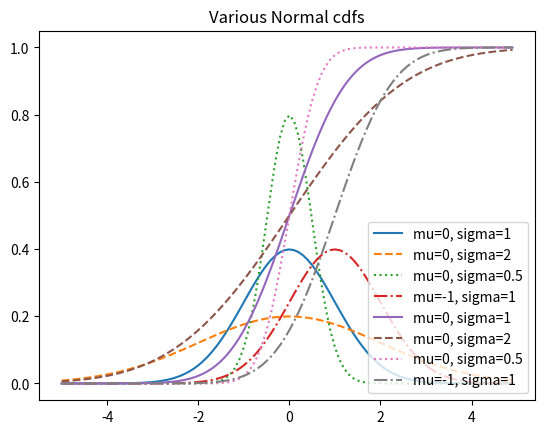

Generate this figure with matplotlib:
'''
import enum, random

# Enum 을 사용하면 각 항목에 특정 값을 부여할 수 있으며
# 파이썬 코드를 더욱 깔끔하게 만들어 준다.

class Kid(enum.Enum):
    BOY = 0
    GIRL = 1

def random_kid():
    return random.choice([Kid.BOY, Kid.GIRL])

both_girls = 0
older_girl = 0
either_girl = 0

random.seed(0)

for _ in range(10000):
    younger = random_kid()
    older = random_kid()
    if older == Kid.GIRL:
        older_girl += 1
    if older == Kid.GIRL and younger == Kid.GIRL:
        both_girls += 1
    if older == Kid.GIRL or younger == Kid.GIRL:
        both_girls += 1

print("P(both):", both_girls)
print("P(older):", older_girl)
'''
import math 
SQRT_TWO_PI = math.sqrt(2 * math.pi)

def normal_pdf(x: float, mu: float=0, sigma: float = 1):
    return (math.exp(-(x-mu) ** 2 / 2 / sigma ** 2) / (SQRT_TWO_PI * sigma))

import matplotlib.pyplot as plt
xs = [x / 10.0 for x in range(-50, 50)]
plt.plot(xs, [normal_pdf(x, sigma=1) for x in xs], '-', label='mu=0, sigma=1')
plt.plot(xs, [normal_pdf(x, sigma=2) for x in xs], '--', label='mu=0, sigma=2')
plt.plot(xs, [normal_pdf(x, sigma=0.5) for x in xs], ':', label='mu=0, sigma=0.5')
plt.plot(xs, [normal_pdf(x, mu=1) for x in xs], '-.', label='mu=-1, sigma=1')
plt.legend()
plt.title("Various Normal pdfs")
plt.show()


def normal_cdf(x: float, mu: float=0, sigma: float = 1):
    return (1 + math.erf((x-mu) / math.sqrt(2) /sigma)) / 2

xs = [x / 10.0 for x in range(-50, 50)]
plt.plot(xs, [normal_cdf(x, sigma=1) for x in xs], '-', label='mu=0, sigma=1')
plt.plot(xs, [normal_cdf(x, sigma=2) for x in xs], '--', label='mu=0, sigma=2')
plt.plot(xs, [normal_cdf(x, sigma=0.5) for x in xs], ':', label='mu=0, sigma=0.5')
plt.plot(xs, [normal_cdf(x, mu=1) for x in xs], '-.', label='mu=-1, sigma=1')
plt.legend(loc=4)
plt.title("Various Normal cdfs")
plt.show()

# def inverse_normal_cdf(p: float,
#                        mu: float = 0,
#                        sigma: float = 1,
#                        tolerance: float = 0.00001):
# if mu != or sigma != 1:
#     return mu + sigma * inverse_normal_cdf(p, tolerance=tolerance)